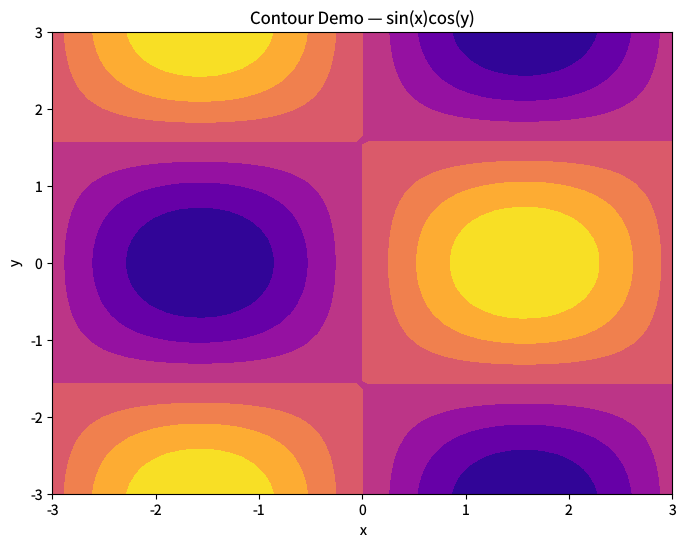

Recreate this plot in Python. (Note: this script raises an exception after producing the figure.)
"""contour-demo.py — Reference for examples/contour-demo.lisp"""
import math
import matplotlib
matplotlib.use('Agg')
import matplotlib.pyplot as plt

plt.rcParams['savefig.dpi'] = 100
plt.rcParams['text.hinting'] = 'none'
plt.rcParams['svg.fonttype'] = 'path'
plt.rcParams['pdf.fonttype'] = 42

fig = plt.figure(figsize=(8, 6))

n = 50
xs = [6.0 * i / (n - 1) - 3.0 for i in range(n)]
ys = [6.0 * i / (n - 1) - 3.0 for i in range(n)]

z = [[0.0] * n for _ in range(n)]
for j in range(n):
    for i in range(n):
        z[j][i] = math.sin(xs[i]) * math.cos(ys[j])

levels = [-1.0, -0.75, -0.5, -0.25, 0.0, 0.25, 0.5, 0.75, 1.0]
plt.contourf(xs, ys, z, levels=levels, cmap='plasma')

plt.xlabel('x')
plt.ylabel('y')
plt.title('Contour Demo — sin(x)cos(y)')

plt.savefig('reference_images/contour-demo.png', dpi=100)
plt.savefig('reference_images/contour-demo.svg')
print('Saved reference_images/contour-demo.svg')
plt.savefig('reference_images/contour-demo.pdf')
print('Saved reference_images/contour-demo.pdf')
print('Saved reference_images/contour-demo.png')
